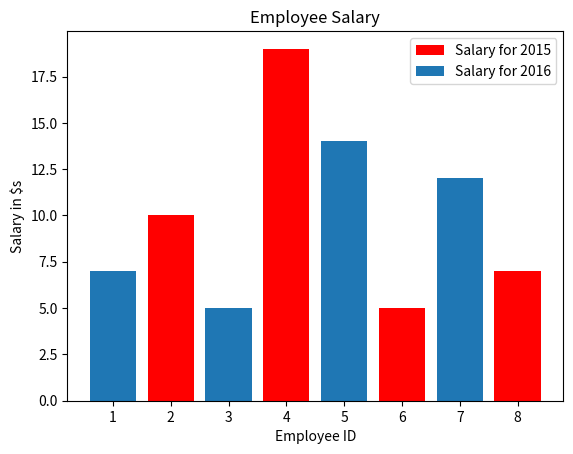

Generate this figure with matplotlib:
#BarCharts
import matplotlib.pyplot as pit


x = [2,4,6,8]
y = [10,19,5,7]

x1=[1,3,5,7]
y1 = [7,5,14,12]

pit.bar(x,y,label="Salary for 2015",color="red")
pit.bar(x1,y1, label= "Salary for 2016")

pit.xlabel("Employee ID")
pit.ylabel("Salary in $s")

pit.title("Employee Salary")
pit.legend()
pit.show()
